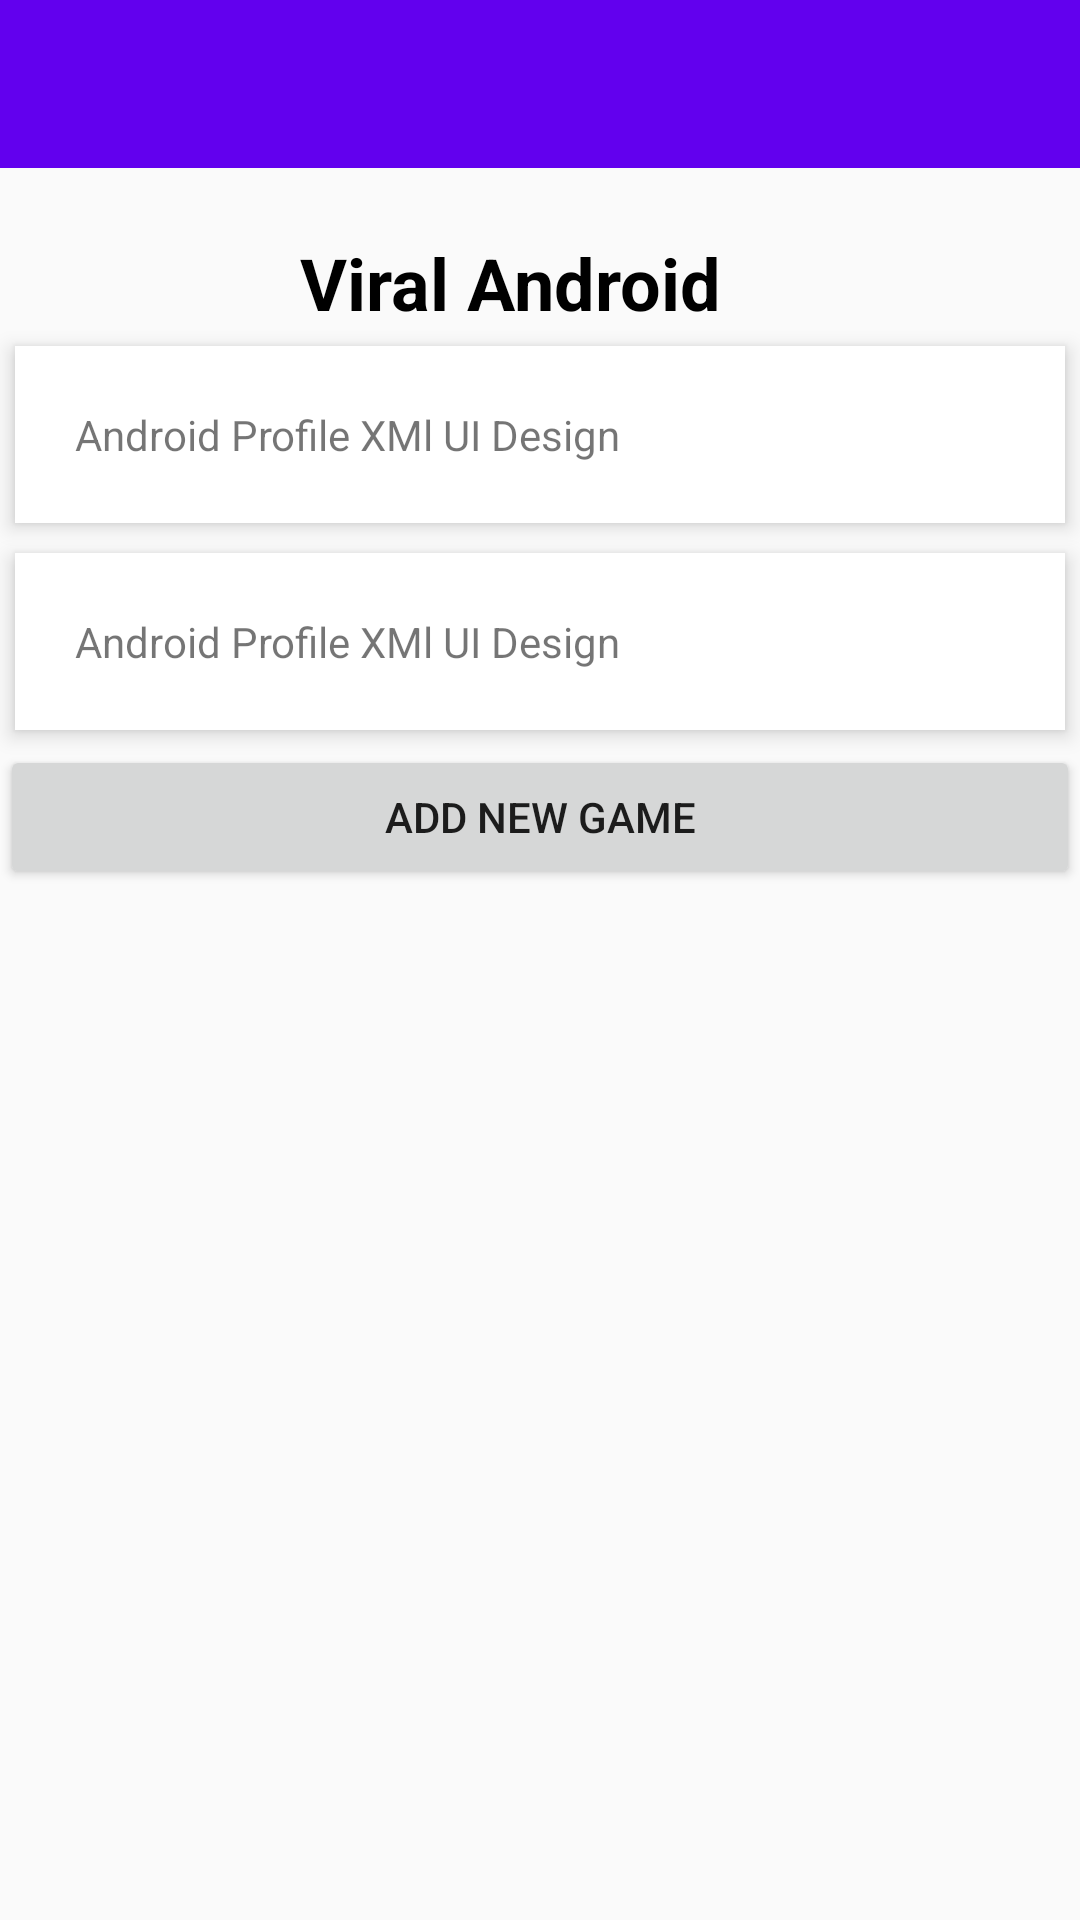

Produce the Android XML layout that renders to this screen, including the resource entries it uses.
<!-- AndroidManifest.xml: application theme AppTheme -->
<!-- res/layout/activity_arena.xml -->
<?xml version="1.0" encoding="utf-8"?>
<ScrollView xmlns:android="http://schemas.android.com/apk/res/android"
    android:layout_width="match_parent"
    android:layout_height="match_parent"
    xmlns:app="http://schemas.android.com/apk/res-auto"
    xmlns:tools="http://schemas.android.com/tools">



    <RelativeLayout xmlns:android="http://schemas.android.com/apk/res/android"
        xmlns:tools="http://schemas.android.com/tools"
        android:layout_width="fill_parent"
        android:layout_height="fill_parent"
        xmlns:app="http://schemas.android.com/apk/res-auto"
        tools:context="com.mm.minesweepergo.minesweepergo.ArenaActivity">

        <android.support.design.widget.AppBarLayout
            android:layout_width="0dp"
            android:layout_height="wrap_content"
            android:theme="@style/AppTheme.AppBarOverlay"
            android:id="@+id/appBarLayout"
            tools:layout_editor_absoluteY="0dp"
            tools:layout_editor_absoluteX="8dp" />

        <android.support.v7.widget.Toolbar
            android:id="@+id/arena_toolbar"
            android:layout_width="361dp"
            android:layout_height="56dp"
            android:background="?attr/colorPrimary"
            app:popupTheme="@style/AppTheme.PopupOverlay"
            android:layout_below="@+id/appBarLayout"
            android:layout_alignParentStart="true"
            tools:layout_editor_absoluteY="0dp"
            app:layout_constraintLeft_toLeftOf="parent" />




        <LinearLayout
            android:layout_width="fill_parent"
            android:layout_height="wrap_content"
            android:orientation="vertical"
            android:layout_centerVertical="true"
            android:layout_alignParentStart="true">


            <TextView
                android:id="@+id/aName"
                android:layout_width="wrap_content"
                android:layout_height="wrap_content"
                android:layout_centerHorizontal="true"
                android:layout_marginTop="78dp"
                android:text="Viral Android"
                android:textColor="#000"
                android:textSize="24sp"
                android:layout_marginLeft="100dp"
                android:textStyle="bold" />

            <TextView
                android:id="@+id/aArea"
                android:layout_width="fill_parent"
                android:layout_height="wrap_content"
                android:layout_margin="5dp"
                android:background="#fff"
                android:clickable="true"
                android:elevation="4dp"
                android:padding="20dp"
                android:text="Android Profile XMl UI Design"
                tools:layout_editor_absoluteY="150dp"
                app:layout_constraintLeft_toLeftOf="parent"
                app:layout_constraintRight_toRightOf="parent" />



            <TextView
                android:id="@+id/aCoords"
                android:layout_width="fill_parent"
                android:layout_height="wrap_content"
                android:layout_margin="5dp"
                android:background="#fff"
                android:clickable="true"
                android:elevation="4dp"
                android:padding="20dp"
                android:text="Android Profile XMl UI Design"
                tools:layout_editor_absoluteY="207dp"
                app:layout_constraintLeft_toLeftOf="parent"
                app:layout_constraintRight_toRightOf="parent" />

            <Button
                android:id="@+id/aAddGame"
                android:layout_width="match_parent"
                android:layout_height="wrap_content"
                android:text="Add new game" />



            <ListView
                android:id="@+id/aActiveGames"
                android:layout_width="match_parent"
                android:layout_height="144dp"
                android:layout_marginTop="20dp"
                android:visibility="invisible">

            </ListView>

        </LinearLayout>

    </RelativeLayout>
</ScrollView>
<!-- resources referenced by this layout -->
<resources>
  <style name="AppTheme" parent="Theme.AppCompat.Light.DarkActionBar">
      
      <item name="colorPrimary">@color/colorPrimary</item>
      <item name="colorPrimaryDark">@color/colorPrimaryDark</item>
      <item name="colorAccent">@color/colorAccent</item>
  
      <item name="windowActionBar">false</item>
      <item name="windowNoTitle">true</item>
  
  </style>
  <!-- not gathered from this repository: default colours our renderer supplied (Android Studio template values) -->
  <color name="colorPrimary">#FF6200EE</color>
  <color name="colorPrimaryDark">#FF3700B3</color>
  <color name="colorAccent">#FF03DAC5</color>
</resources>
